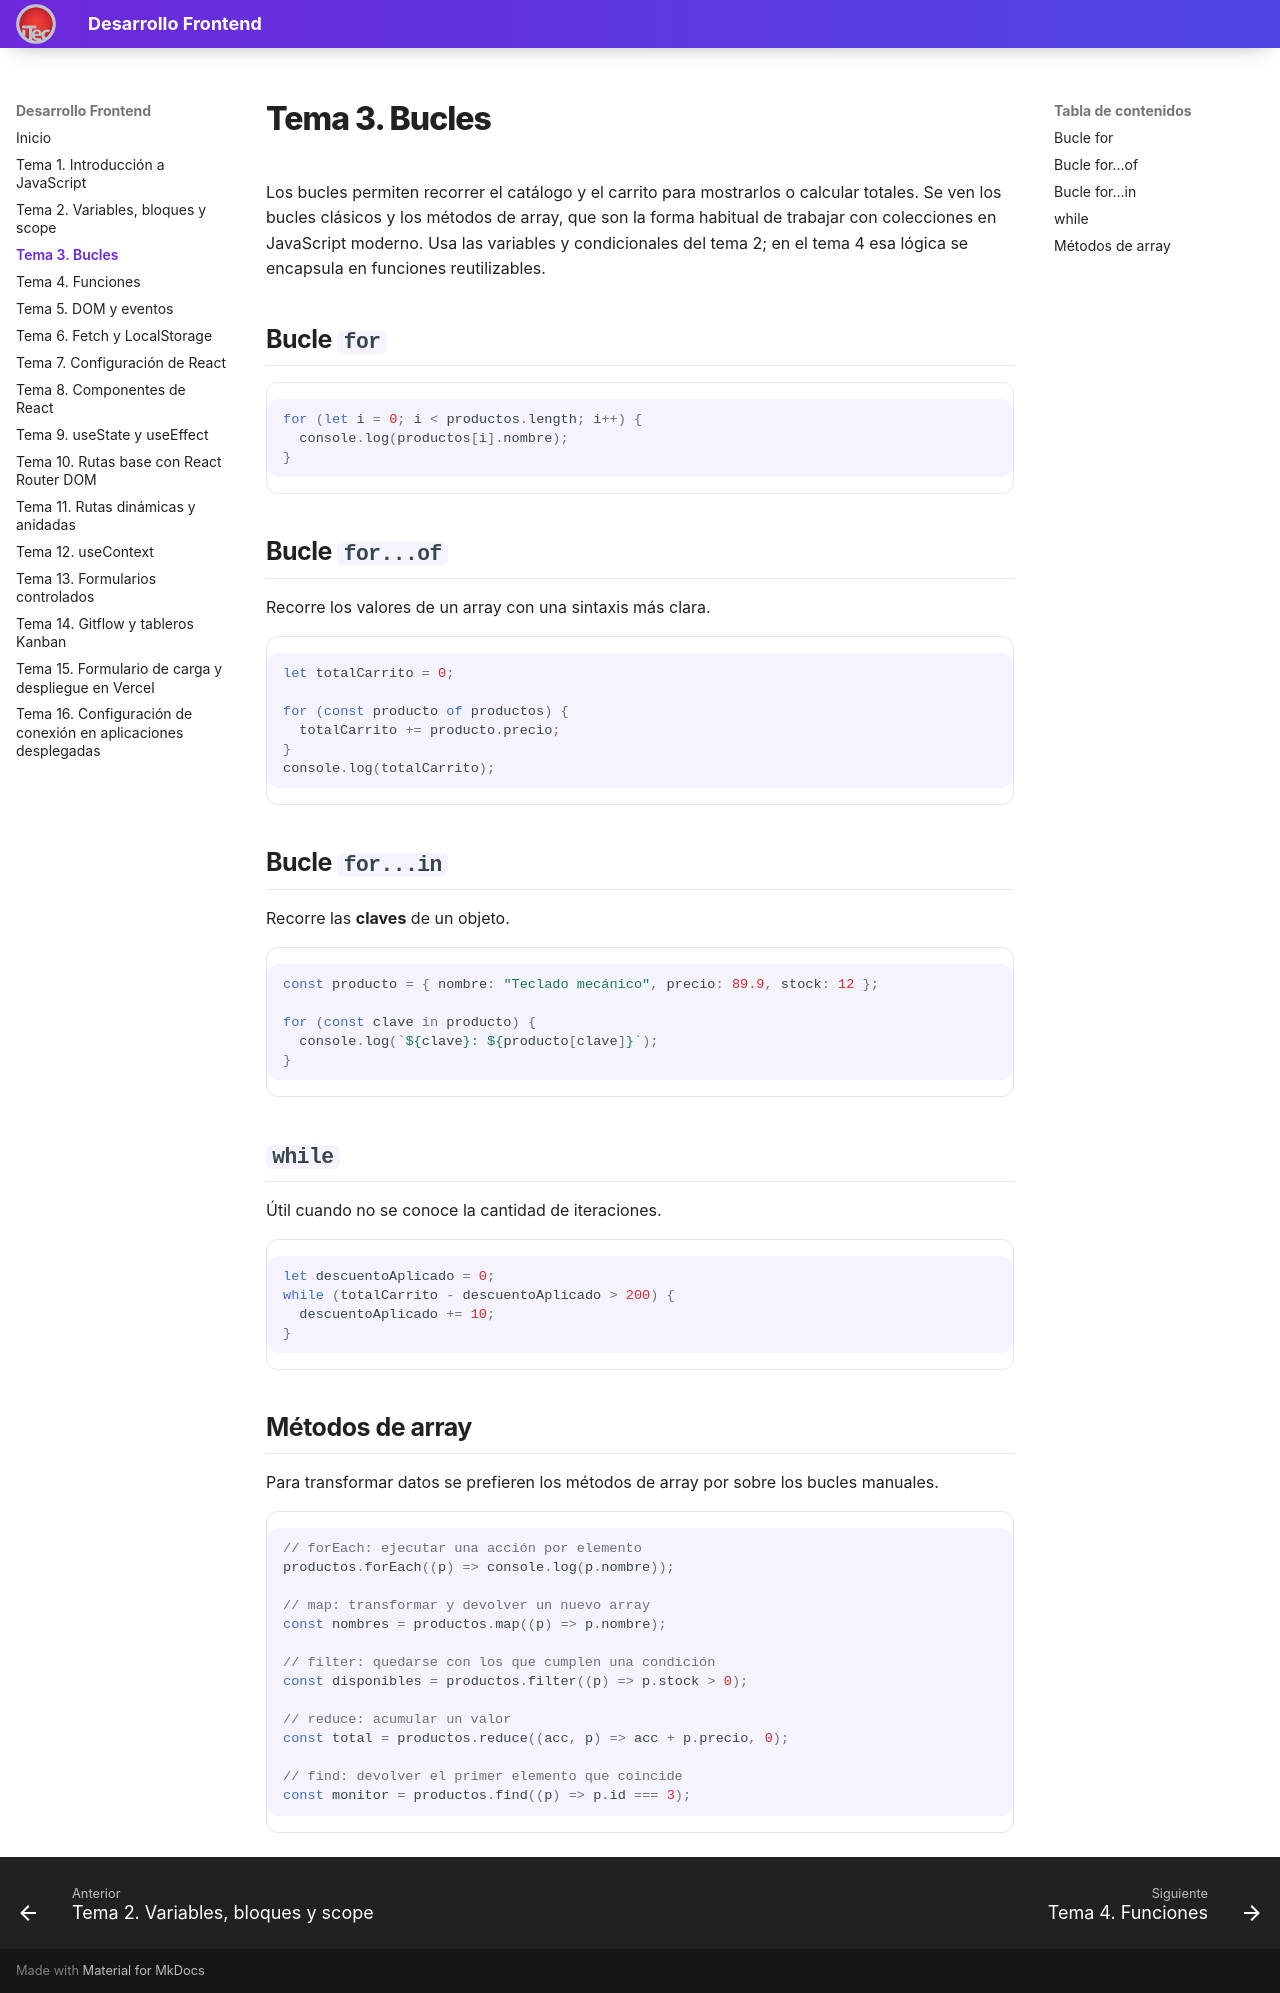

repository: valentinoarballo/documentacion-segundo · page: tema3/index.html · generator: mkdocs

# Tema 3. Bucles

Los bucles permiten recorrer el catálogo y el carrito para mostrarlos o calcular totales. Se ven los bucles clásicos y los métodos de array, que son la forma habitual de trabajar con colecciones en JavaScript moderno. Usa las variables y condicionales del tema 2; en el tema 4 esa lógica se encapsula en funciones reutilizables.

## Bucle `for`

```js
for (let i = 0; i < productos.length; i++) {
  console.log(productos[i].nombre);
}
```

## Bucle `for...of`

Recorre los valores de un array con una sintaxis más clara.

```js
let totalCarrito = 0;

for (const producto of productos) {
  totalCarrito += producto.precio;
}
console.log(totalCarrito);
```

## Bucle `for...in`

Recorre las **claves** de un objeto.

```js
const producto = { nombre: "Teclado mecánico", precio: 89.9, stock: 12 };

for (const clave in producto) {
  console.log(`${clave}: ${producto[clave]}`);
}
```

## `while`

Útil cuando no se conoce la cantidad de iteraciones.

```js
let descuentoAplicado = 0;
while (totalCarrito - descuentoAplicado > 200) {
  descuentoAplicado += 10;
}
```

## Métodos de array

Para transformar datos se prefieren los métodos de array por sobre los bucles manuales.

```js
// forEach: ejecutar una acción por elemento
productos.forEach((p) => console.log(p.nombre));

// map: transformar y devolver un nuevo array
const nombres = productos.map((p) => p.nombre);

// filter: quedarse con los que cumplen una condición
const disponibles = productos.filter((p) => p.stock > 0);

// reduce: acumular un valor
const total = productos.reduce((acc, p) => acc + p.precio, 0);

// find: devolver el primer elemento que coincide
const monitor = productos.find((p) => p.id === 3);
```
